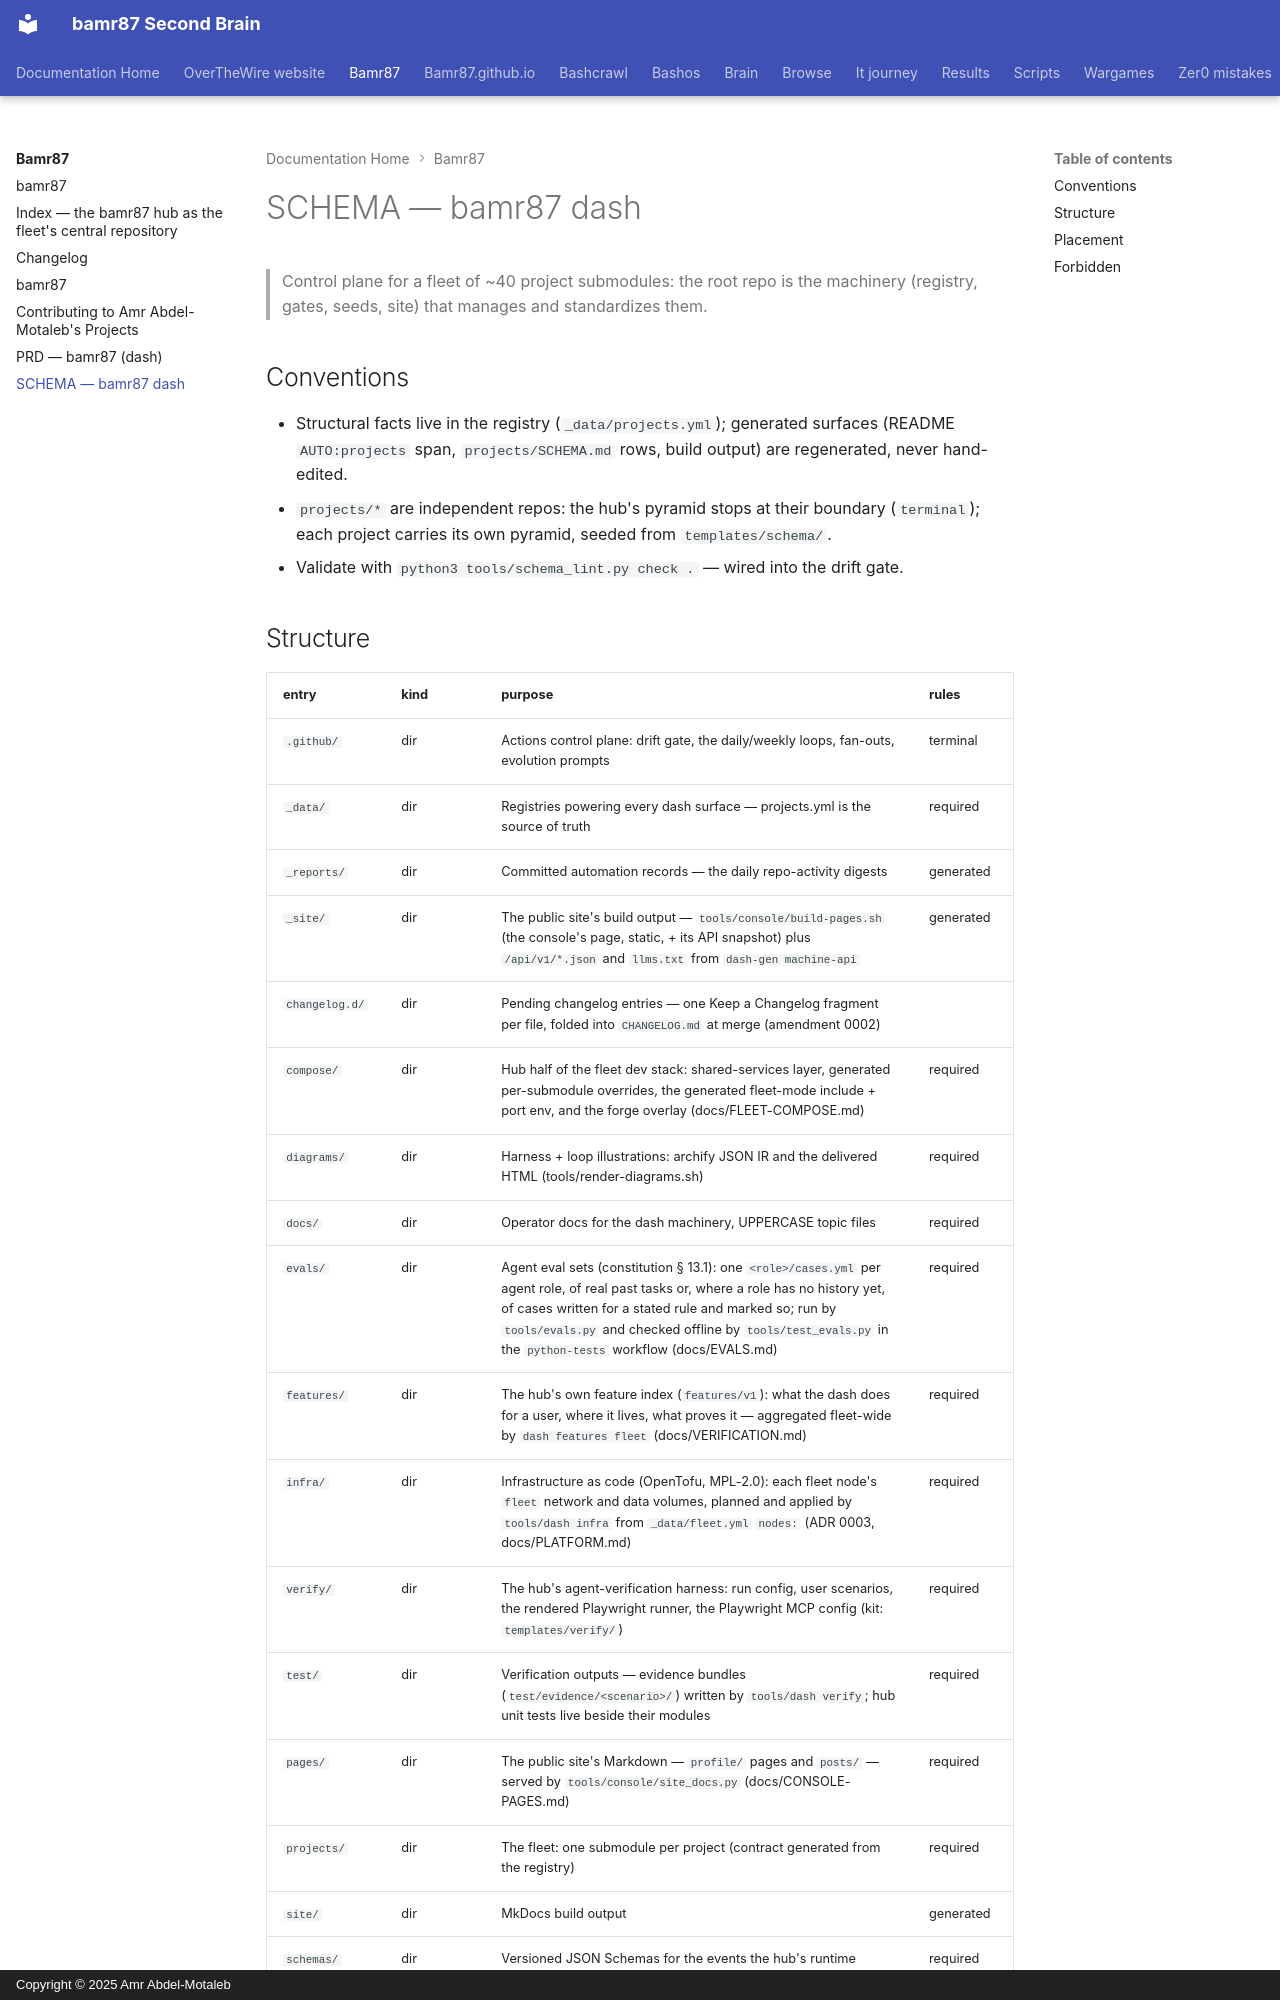

repository: bamr87/README · page: bamr87/SCHEMA/index.html · generator: mkdocs · copyright: Copyright © 2025 Amr Abdel-Motaleb

---
coverage: listed
schema: '0.1'
source_file: SCHEMA.md
source_repo: bamr87/bamr87
source_url: https://github.com/bamr87/bamr87/blob/main/SCHEMA.md
title: SCHEMA — bamr87 dash
---

# SCHEMA — bamr87 dash

> Control plane for a fleet of ~40 project submodules: the root repo is the machinery (registry, gates, seeds, site) that manages and standardizes them.

## Conventions

- Structural facts live in the registry (`_data/projects.yml`); generated surfaces (README `AUTO:projects` span, `projects/SCHEMA.md` rows, build output) are regenerated, never hand-edited.
- `projects/*` are independent repos: the hub's pyramid stops at their boundary (`terminal`); each project carries its own pyramid, seeded from `templates/schema/`.
- Validate with `python3 tools/schema_lint.py check .` — wired into the drift gate.
